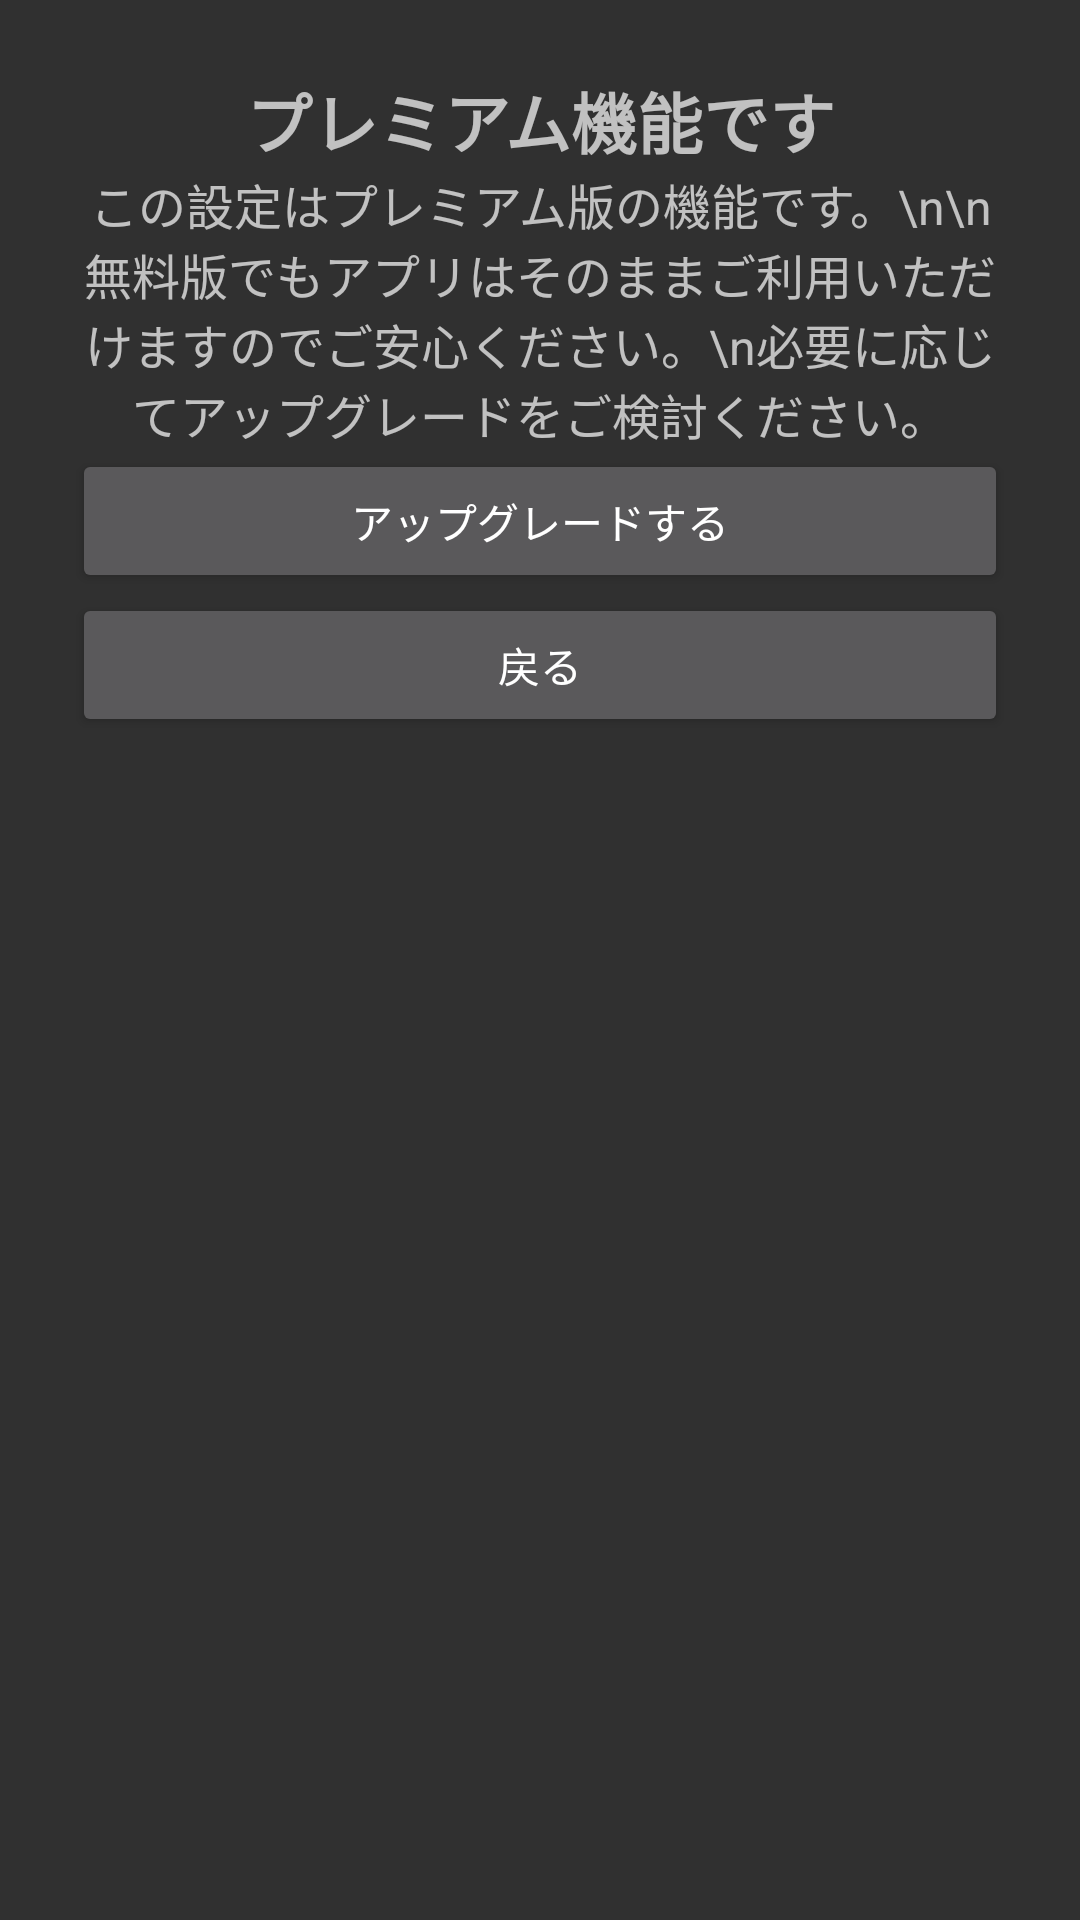

Produce the Android XML layout that renders to this screen, including the resource entries it uses.
<!-- AndroidManifest.xml: application theme Theme.AppCompat -->
<!-- res/layout/activity_premium_required.xml -->
<?xml version="1.0" encoding="utf-8"?>
<androidx.constraintlayout.widget.ConstraintLayout
    xmlns:android="http://schemas.android.com/apk/res/android"
    xmlns:app="http://schemas.android.com/apk/res-auto"
    android:layout_width="match_parent"
    android:layout_height="match_parent"
    android:padding="24dp">

    <TextView
        android:id="@+id/titleText"
        android:layout_width="0dp"
        android:layout_height="wrap_content"
        android:text="プレミアム機能です"
        android:textSize="22sp"
        android:textStyle="bold"
        android:gravity="center"
        android:layout_marginBottom="16dp"
        app:layout_constraintTop_toTopOf="parent"
        app:layout_constraintStart_toStartOf="parent"
        app:layout_constraintEnd_toEndOf="parent"/>

    <TextView
        android:id="@+id/messageText"
        android:layout_width="0dp"
        android:layout_height="wrap_content"
        android:text="この設定はプレミアム版の機能です。\n\n無料版でもアプリはそのままご利用いただけますのでご安心ください。\n必要に応じてアップグレードをご検討ください。"
        android:textSize="16sp"
        android:gravity="center"
        android:layout_marginBottom="32dp"
        app:layout_constraintTop_toBottomOf="@id/titleText"
        app:layout_constraintStart_toStartOf="parent"
        app:layout_constraintEnd_toEndOf="parent"/>

    <Button
        android:id="@+id/upgradeButton"
        android:layout_width="0dp"
        android:layout_height="wrap_content"
        android:text="アップグレードする"
        android:layout_marginBottom="16dp"
        app:layout_constraintTop_toBottomOf="@id/messageText"
        app:layout_constraintStart_toStartOf="parent"
        app:layout_constraintEnd_toEndOf="parent"/>

    <Button
        android:id="@+id/backButton"
        android:layout_width="0dp"
        android:layout_height="wrap_content"
        android:text="戻る"
        app:layout_constraintTop_toBottomOf="@id/upgradeButton"
        app:layout_constraintStart_toStartOf="parent"
        app:layout_constraintEnd_toEndOf="parent"/>

</androidx.constraintlayout.widget.ConstraintLayout>
<!-- resources referenced by this layout -->
<resources>

</resources>
